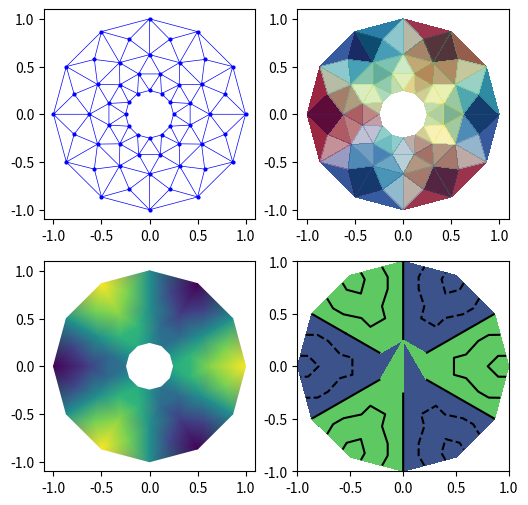

Generate this figure with matplotlib:
# tricontour/tricontourf/tripcolor/triplot with masks and explicit triangles; returned artists and their array shapes.
import numpy as np
import matplotlib
matplotlib.use("agg")
import matplotlib.pyplot as plt
import matplotlib.tri as mtri

n = 12
ang = np.linspace(0, 2 * np.pi, n, endpoint=False)
rad = np.linspace(0.25, 1, 5)
A, R = np.meshgrid(ang, rad)
A[1::2] += np.pi / n
x, y = (R * np.cos(A)).ravel(), (R * np.sin(A)).ravel()
z = np.cos(3 * np.arctan2(y, x)) * np.hypot(x, y)
tri = mtri.Triangulation(x, y)
xm, ym = x[tri.triangles].mean(axis=1), y[tri.triangles].mean(axis=1)
tri.set_mask(np.hypot(xm, ym) < 0.25)
fig, axs = plt.subplots(2, 2, figsize=(6, 6), dpi=50)
lines, markers = axs[0, 0].triplot(tri, "bo-", lw=0.5, ms=2)
print(type(lines).__name__, len(lines.get_xdata()), np.isnan(lines.get_xdata()).sum(), len(markers.get_xdata()))
tp = axs[0, 1].tripcolor(tri, z, shading="flat", cmap="RdBu")
print(type(tp).__name__, tp.get_array().shape, len(tp.get_paths()))
tp2 = axs[0, 1].tripcolor(tri, facecolors=np.arange(len(tri.triangles)), alpha=0.3)
print(tp2.get_array().shape)
tg = axs[1, 0].tripcolor(tri, z, shading="gouraud")
print(type(tg).__name__, tg.get_array().shape)
tc = axs[1, 1].tricontour(tri, z, levels=5, colors="k")
tcf = axs[1, 1].tricontourf(x, y, z, levels=5, cmap="viridis")
print(np.round(tc.levels, 3).tolist(), len(tc.get_paths()), len(tcf.get_paths()))
tcf2 = axs[1, 1].tricontourf(x, y, tri.triangles, z, levels=[-1, 0, 1])
print(len(tcf2.get_paths()), np.round(tcf2.levels, 2).tolist())
fig.canvas.draw()
print([round(v, 3) for v in axs[0, 0].get_xlim()])
try:
    axs[0, 1].tripcolor(tri, z, facecolors=z)
except ValueError as e:
    print("ValueError", str(e)[:60])
fig.savefig("tri.png")
